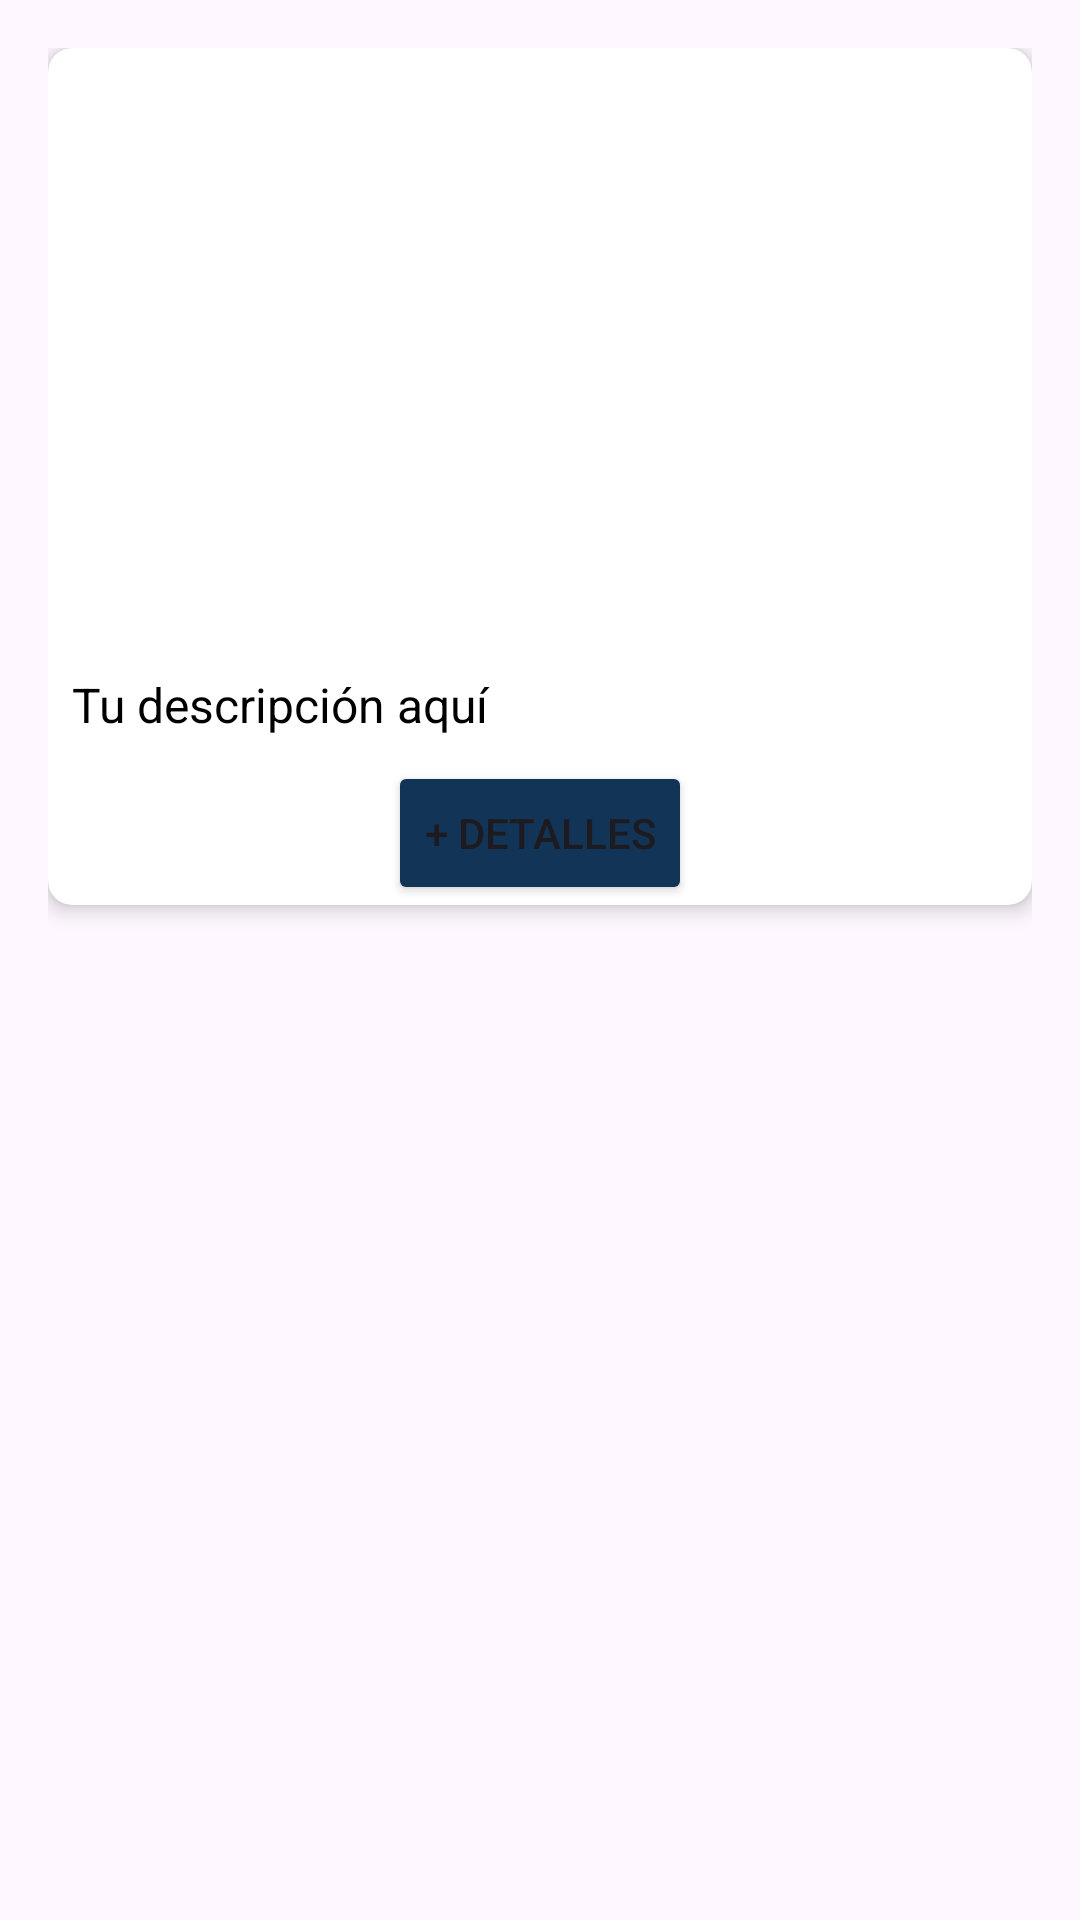

Reconstruct the res/layout file that produces this screen, plus the resources it refers to.
<!-- AndroidManifest.xml: application theme Theme.SISPIZZA -->
<!-- res/layout/card_item2.xml -->
<?xml version="1.0" encoding="utf-8"?>
<RelativeLayout
    xmlns:android="http://schemas.android.com/apk/res/android"
    xmlns:app="http://schemas.android.com/apk/res-auto"
    xmlns:tools="http://schemas.android.com/tools"
    android:layout_width="match_parent"
    android:layout_height="wrap_content"
    android:padding="16dp">

    
    <androidx.cardview.widget.CardView
        android:id="@+id/cardView"
        android:layout_width="match_parent"
        android:layout_height="wrap_content"
        app:cardCornerRadius="8dp"
        app:cardElevation="4dp">

        
        <LinearLayout
            android:layout_width="match_parent"
            android:layout_height="wrap_content"
            android:orientation="vertical">

            
            <ImageView
                android:id="@+id/imageView2"
                android:layout_width="match_parent"
                android:layout_height="200dp"
                android:scaleType="centerCrop"/>

            
            <TextView
                android:id="@+id/descriptionTextView2"
                android:layout_width="match_parent"
                android:layout_height="wrap_content"
                android:text="Tu descripción aquí"
                android:padding="8dp"
                android:textSize="16sp"
                android:textColor="@android:color/black"/>

            
            <Button
                android:id="@+id/detailsButton2"
                android:layout_width="wrap_content"
                android:layout_height="wrap_content"
                android:text="+ Detalles"
                android:layout_gravity="center_horizontal"
                android:backgroundTint="#123456"/>

        </LinearLayout>
    </androidx.cardview.widget.CardView>
</RelativeLayout>
<!-- resources referenced by this layout -->
<resources>
  <style name="Theme.SISPIZZA" parent="Base.Theme.SISPIZZA" />
  <style name="Base.Theme.SISPIZZA" parent="Theme.Material3.DayNight.NoActionBar">
          
          
      </style>
</resources>
